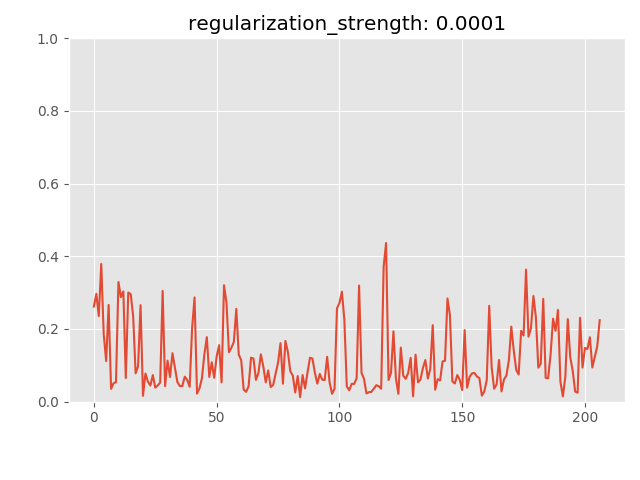

Source data for this figure (header and first rows):
anomaly_score, is_anomaly
0.2615, 0
0.2964, 0
0.2352, 0
0.3788, 0
0.1854, 0
0.1113, 0
0.266, 0
0.03476, 0
0.05018, 0
0.05325, 0
0.3293, 0
0.2874, 0
0.3034, 0
0.06475, 0
0.3001, 0
0.2959, 0
0.2344, 0
0.07751, 0
0.09716, 0
0.2653, 0
0.01563, 0
0.07716, 0
0.05481, 0
0.044, 0
0.07283, 0
0.03808, 0
0.04427, 0
0.05196, 0
0.3045, 0
0.04238, 0
0.1126, 0
0.06747, 0
0.133, 0
0.09281, 0
0.05358, 0
0.04279, 0
0.04235, 0
0.06842, 0
0.05952, 0
0.04059, 0
0.2019, 0
0.2867, 0
0.0217, 0
0.03628, 0
0.06389, 0
0.13, 0
0.1772, 0
0.06763, 0
0.1079, 0
0.06547, 0
0.124, 0
0.1551, 0
0.05268, 0
0.3203, 0
0.2724, 0
0.1358, 0
0.1479, 0
0.1644, 0
0.2551, 0
0.1291, 0
... 147 more rows
